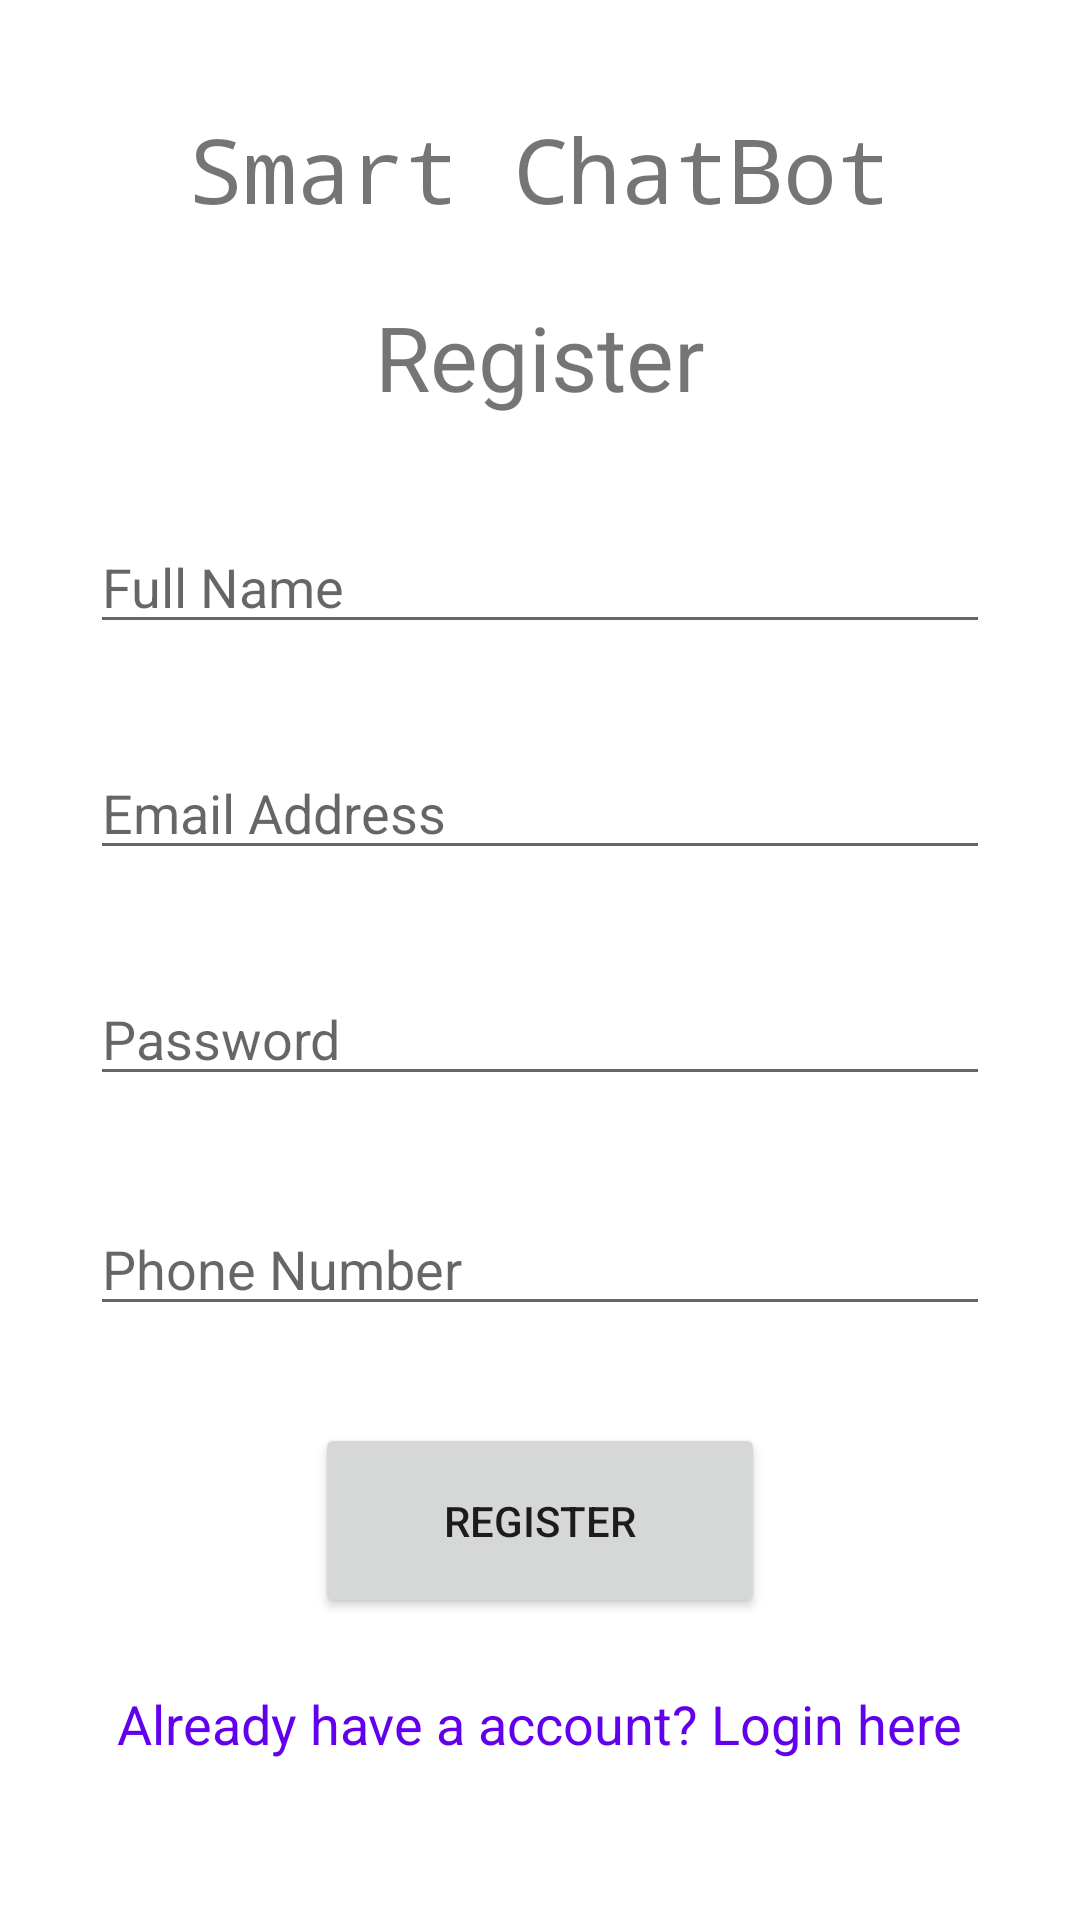

Reconstruct the res/layout file that produces this screen, plus the resources it refers to.
<!-- AndroidManifest.xml: application theme Theme.ChatBot -->
<!-- res/layout/activity_register.xml -->
<?xml version="1.0" encoding="utf-8"?>
<androidx.constraintlayout.widget.ConstraintLayout xmlns:android="http://schemas.android.com/apk/res/android"
    xmlns:app="http://schemas.android.com/apk/res-auto"
    xmlns:tools="http://schemas.android.com/tools"
    android:layout_width="match_parent"
    android:layout_height="match_parent"
    tools:context=".RegisterActivity">

    <TextView
        android:id="@+id/textView"
        android:layout_width="wrap_content"
        android:layout_height="wrap_content"
        android:fontFamily="monospace"
        android:text="Smart ChatBot"
        android:textSize="30sp"
        app:layout_constraintBottom_toBottomOf="parent"
        app:layout_constraintLeft_toLeftOf="parent"
        app:layout_constraintRight_toRightOf="parent"
        app:layout_constraintTop_toTopOf="parent"
        app:layout_constraintVertical_bias="0.060000002" />

    <EditText
        android:id="@+id/ETEmail"
        android:layout_width="0dp"
        android:layout_height="wrap_content"
        android:layout_marginLeft="30dp"
        android:layout_marginRight="30dp"
        android:ems="10"
        android:hint="Email Address"
        android:inputType="textEmailAddress"
        app:layout_constraintBottom_toBottomOf="parent"
        app:layout_constraintEnd_toEndOf="parent"
        app:layout_constraintStart_toStartOf="parent"
        app:layout_constraintTop_toBottomOf="@+id/textView"
        app:layout_constraintVertical_bias="0.32999998" />

    <EditText
        android:id="@+id/ETPass"
        android:layout_width="0dp"
        android:layout_height="wrap_content"
        android:layout_marginLeft="30dp"
        android:layout_marginRight="30dp"
        android:ems="10"
        android:hint="Password"
        android:inputType="textPassword"
        app:layout_constraintBottom_toBottomOf="parent"
        app:layout_constraintEnd_toEndOf="parent"
        app:layout_constraintStart_toStartOf="parent"
        app:layout_constraintTop_toBottomOf="@+id/ETEmail"
        app:layout_constraintVertical_bias="0.110000014" />

    <TextView
        android:id="@+id/textView2"
        android:layout_width="wrap_content"
        android:layout_height="wrap_content"
        android:text="Register"
        android:textSize="30sp"
        app:layout_constraintBottom_toTopOf="@+id/ETEmail"
        app:layout_constraintEnd_toEndOf="parent"
        app:layout_constraintStart_toStartOf="parent"
        app:layout_constraintTop_toBottomOf="@+id/textView"
        app:layout_constraintVertical_bias="0.17000002" />

    <Button
        android:id="@+id/regBtn"
        android:layout_width="150dp"
        android:layout_height="65dp"
        android:text="Register"
        app:cornerRadius="12dp"
        app:layout_constraintBottom_toBottomOf="parent"
        app:layout_constraintEnd_toEndOf="parent"
        app:layout_constraintStart_toStartOf="parent"
        app:layout_constraintTop_toBottomOf="@+id/ETPass"
        app:layout_constraintVertical_bias="0.52" />

    <TextView
        android:id="@+id/loginText"
        android:layout_width="wrap_content"
        android:layout_height="wrap_content"
        android:text="Already have a account? Login here"
        android:textColor="@color/design_default_color_primary"
        android:textSize="18sp"
        app:layout_constraintBottom_toBottomOf="parent"
        app:layout_constraintEnd_toEndOf="parent"
        app:layout_constraintStart_toStartOf="parent"
        app:layout_constraintTop_toBottomOf="@+id/regBtn"
        app:layout_constraintVertical_bias="0.3" />

    <EditText
        android:id="@+id/ETfullName"
        android:layout_width="0dp"
        android:layout_height="wrap_content"
        android:layout_marginLeft="30dp"
        android:layout_marginRight="30dp"
        android:ems="10"
        android:hint="Full Name"
        android:inputType="textPersonName"
        app:layout_constraintBottom_toTopOf="@+id/ETEmail"
        app:layout_constraintEnd_toEndOf="parent"
        app:layout_constraintStart_toStartOf="parent"
        app:layout_constraintTop_toBottomOf="@+id/textView2" />

    <EditText
        android:id="@+id/ETPhone"
        android:layout_width="0dp"
        android:layout_height="wrap_content"
        android:layout_marginLeft="30dp"
        android:layout_marginRight="30dp"
        android:ems="10"
        android:hint="Phone Number"
        android:inputType="phone"
        app:layout_constraintBottom_toTopOf="@+id/regBtn"
        app:layout_constraintEnd_toEndOf="parent"
        app:layout_constraintStart_toStartOf="parent"
        app:layout_constraintTop_toBottomOf="@+id/ETPass"
        app:layout_constraintVertical_bias="0.52" />

    <ProgressBar
        android:id="@+id/progressBar"
        style="?android:attr/progressBarStyle"
        android:layout_width="wrap_content"
        android:layout_height="wrap_content"
        android:visibility="invisible"
        app:layout_constraintBottom_toBottomOf="parent"
        app:layout_constraintEnd_toEndOf="parent"
        app:layout_constraintStart_toStartOf="parent"
        app:layout_constraintTop_toBottomOf="@+id/regBtn" />

</androidx.constraintlayout.widget.ConstraintLayout>
<!-- resources referenced by this layout -->
<resources>
  <style name="Theme.ChatBot" parent="Theme.MaterialComponents.Light.NoActionBar">
          
          <item name="colorPrimary">@color/purple_500</item>
          <item name="colorPrimaryVariant">@color/purple_700</item>
          <item name="colorOnPrimary">@color/white</item>
          
          <item name="colorSecondary">@color/teal_200</item>
          <item name="colorSecondaryVariant">@color/teal_700</item>
          <item name="colorOnSecondary">@color/black</item>
          
          <item name="android:statusBarColor" tools:targetApi="l">?attr/colorPrimaryVariant</item>
          
      </style>
  <color name="purple_500">#FF6200EE</color>
  <color name="purple_700">#FF3700B3</color>
  <color name="white">#FFFFFFFF</color>
  <color name="teal_200">#FF03DAC5</color>
  <color name="teal_700">#FF018786</color>
  <color name="black">#FF000000</color>
</resources>
